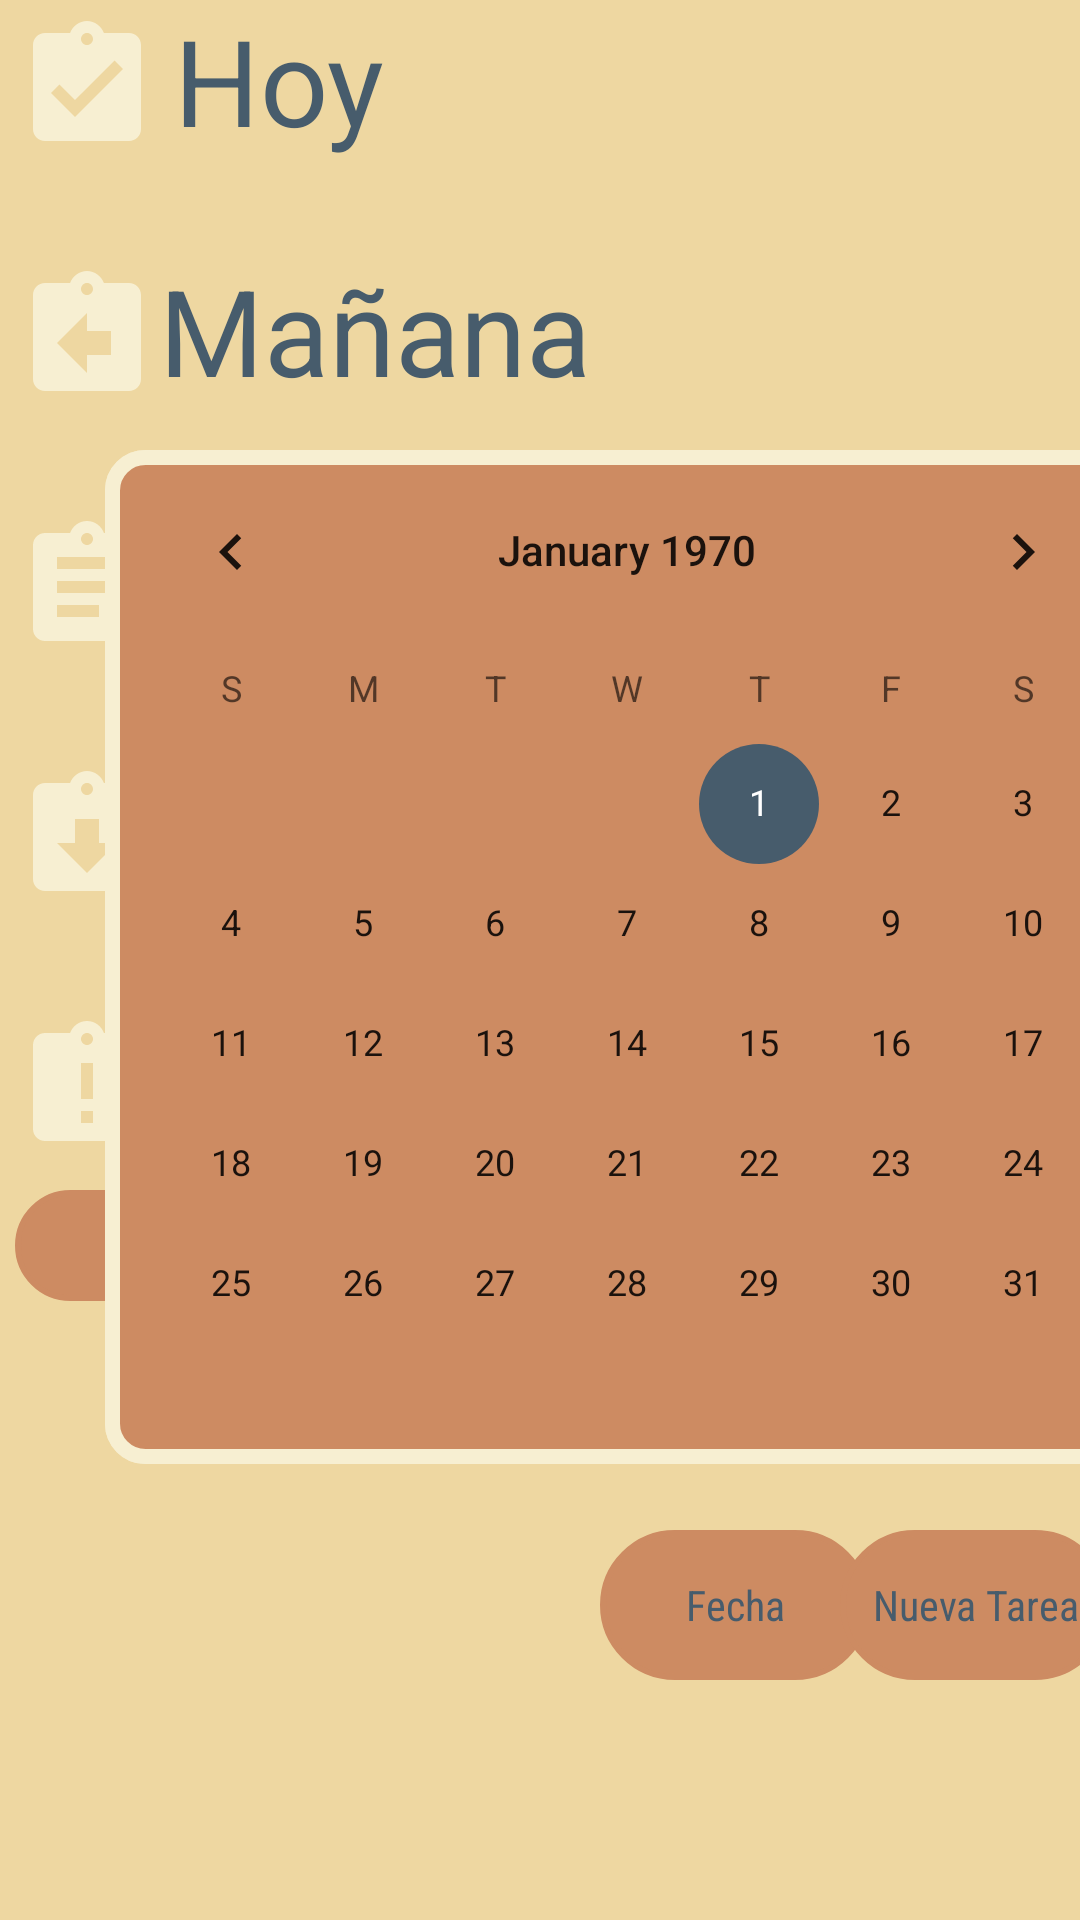

Write the Android layout XML for this screen, with the resource values it uses.
<!-- AndroidManifest.xml: application theme AppTheme -->
<!-- res/layout/fragment_tasks.xml -->
<?xml version="1.0" encoding="utf-8"?>
<androidx.constraintlayout.widget.ConstraintLayout xmlns:android="http://schemas.android.com/apk/res/android"
    xmlns:app="http://schemas.android.com/apk/res-auto"
    xmlns:tools="http://schemas.android.com/tools"
    android:id="@+id/tasks_fragment"
    android:layout_width="match_parent"
    android:layout_height="match_parent"
    android:background="@color/paletteBackground"
    tools:context=".ui.task.TasksFragment">

    <EditText
        android:id="@+id/inputTaskName"
        android:layout_width="185dp"
        android:layout_height="51dp"
        android:layout_marginStart="10dp"
        android:layout_marginBottom="80dp"
        android:background="@drawable/button_shape"
        android:imeOptions="actionDone"
        android:lines="1"
        android:maxLength="20"
        android:maxLines="1"
        android:singleLine="true"
        android:textColor="@color/paletteSoftBlue"
        android:textSize="@dimen/text_normal_font_size"
        app:layout_constraintBottom_toBottomOf="parent"
        app:layout_constraintStart_toStartOf="parent"
        tools:text="Nueva tarea..."></EditText>

    <Button
        android:id="@+id/button_taskDate"
        android:layout_width="90dp"
        android:layout_height="50dp"
        android:layout_marginStart="5dp"
        android:layout_marginBottom="80dp"
        android:background="@drawable/button2_shape"
        android:text="@string/button_date"
        android:textColor="@color/paletteDarkBlue"
        android:textSize="@dimen/text_normal_buttons_font_size"
        app:layout_constraintBottom_toBottomOf="parent"
        app:layout_constraintStart_toEndOf="@+id/inputTaskName" />

    <Button
        android:id="@+id/button_addTask"
        android:layout_width="90dp"
        android:layout_height="50dp"
        android:layout_marginStart="5dp"
        android:layout_marginEnd="5dp"
        android:layout_marginBottom="80dp"
        android:background="@drawable/button2_shape"
        android:text="@string/button_addTask"
        android:textColor="@color/paletteDarkBlue"
        android:textSize="@dimen/text_normal_buttons_font_size"
        app:layout_constraintBottom_toBottomOf="parent"
        app:layout_constraintEnd_toEndOf="parent"
        app:layout_constraintStart_toEndOf="@+id/button_taskDate" />

    <TextView
        android:id="@+id/text_tasks"
        android:layout_width="match_parent"
        android:layout_height="wrap_content"
        android:layout_marginStart="8dp"
        android:layout_marginTop="8dp"
        android:layout_marginEnd="8dp"
        android:textAlignment="center"
        android:textSize="20sp"
        app:layout_constraintBottom_toBottomOf="parent"
        app:layout_constraintEnd_toEndOf="parent"
        app:layout_constraintStart_toStartOf="parent"
        app:layout_constraintTop_toTopOf="parent" />

    <ScrollView
        android:id="@+id/scrollViewTasks"
        android:layout_width="match_parent"
        android:layout_height="match_parent"
        android:layout_marginStart="5dp"
        android:layout_marginEnd="15dp"
        android:layout_marginBottom="140dp"
        app:layout_constraintBottom_toBottomOf="parent"
        app:layout_constraintEnd_toEndOf="parent"
        app:layout_constraintStart_toStartOf="parent"
        app:layout_constraintTop_toTopOf="parent">

        <LinearLayout
            android:layout_width="match_parent"
            android:layout_height="wrap_content"
            android:orientation="vertical">

            <LinearLayout
                android:layout_width="match_parent"
                android:layout_height="wrap_content"
                android:orientation="horizontal">

                <ImageView
                    android:id="@+id/img_task_today"
                    android:layout_width="48dp"
                    android:layout_height="48dp"
                    android:background="@drawable/task_completed"
                    android:layout_marginTop="5dp">
                </ImageView>
                <TextView
                    android:id="@+id/todayTasks"
                    android:layout_width="match_parent"
                    android:layout_height="wrap_content"
                    android:layout_marginTop="0dp"
                    android:layout_marginStart="5dp"
                    android:text="@string/task_today"
                    android:textColor="@color/paletteDarkBlue"
                    android:textSize="@dimen/text_titles_font_size" />
            </LinearLayout>
            <LinearLayout
                android:id="@+id/todayList"
                android:layout_width="match_parent"
                android:layout_height="wrap_content"
                android:orientation="vertical"></LinearLayout>

        <LinearLayout
            android:layout_width="match_parent"
            android:layout_height="wrap_content"
            android:orientation="horizontal">
            <ImageView
                android:id="@+id/img_task_tomorrow"
                android:layout_width="48dp"
                android:layout_height="48dp"
                android:background="@drawable/task_tomorrow"
                android:layout_marginTop="35dp">
            </ImageView>
            <TextView
                android:id="@+id/tomorrowTasks"
                android:layout_width="match_parent"
                android:layout_height="wrap_content"
                android:layout_marginTop="30dp"
                android:text="@string/task_tomorrow"
                android:textColor="@color/paletteDarkBlue"
                android:textSize="@dimen/text_titles_font_size" />
        </LinearLayout>

            <LinearLayout
                android:id="@+id/tomorrowList"
                android:layout_width="match_parent"
                android:layout_height="wrap_content"
                android:orientation="vertical"></LinearLayout>

        <LinearLayout
            android:layout_width="match_parent"
            android:layout_height="wrap_content"
            android:orientation="horizontal">
            <ImageView
                android:id="@+id/img_task_week"
                android:layout_width="48dp"
                android:layout_height="48dp"
                android:background="@drawable/task_week"
                android:layout_marginTop="35dp">
            </ImageView>
            <TextView
            android:id="@+id/weeklyTasks"
            android:layout_width="match_parent"
            android:layout_height="wrap_content"
            android:layout_marginTop="30dp"
            android:text="@string/task_thisWeek"
            android:textColor="@color/paletteDarkBlue"
            android:textSize="@dimen/text_titles_font_size" />
        </LinearLayout>

            <LinearLayout
                android:id="@+id/weeklyList"
                android:layout_width="match_parent"
                android:layout_height="wrap_content"
                android:orientation="vertical"></LinearLayout>

        <LinearLayout
            android:layout_width="match_parent"
            android:layout_height="wrap_content"
            android:orientation="horizontal">
            <ImageView
                android:id="@+id/img_task_later"
                android:layout_width="48dp"
                android:layout_height="48dp"
                android:background="@drawable/task_later"
                android:layout_marginTop="35dp">
            </ImageView>
            <TextView
                android:id="@+id/laterTasks"
                android:layout_width="match_parent"
                android:layout_height="wrap_content"
                android:layout_marginTop="30dp"
                android:text="@string/task_later"
                android:textColor="@color/paletteDarkBlue"
                android:textSize="@dimen/text_titles_font_size" />
        </LinearLayout>
            <LinearLayout
                android:id="@+id/laterList"
                android:layout_width="match_parent"
                android:layout_height="wrap_content"
                android:orientation="vertical"></LinearLayout>

            <LinearLayout
                android:layout_width="match_parent"
                android:layout_height="wrap_content"
                android:orientation="horizontal">
                <ImageView
                    android:id="@+id/img_task_late"
                    android:layout_width="48dp"
                    android:layout_height="48dp"
                    android:background="@drawable/task_today"
                    android:layout_marginTop="35dp">
                </ImageView>
                <TextView
                    android:id="@+id/lateTasks"
                    android:layout_width="match_parent"
                    android:layout_height="wrap_content"
                    android:layout_marginTop="30dp"
                    android:text="@string/task_late"
                    android:textColor="@color/paletteDarkBlue"
                    android:textSize="@dimen/text_titles_font_size" />
            </LinearLayout>

            <LinearLayout
                android:id="@+id/expiredList"
                android:layout_width="match_parent"
                android:layout_height="wrap_content"
                android:orientation="vertical"></LinearLayout>

            <Button
                android:id="@+id/buttonRemoveTasks"
                android:layout_width="151dp"
                android:layout_height="37dp"
                android:layout_marginStart="0dp"
                android:layout_marginTop="10dp"
                android:layout_marginEnd="0dp"
                android:background="@drawable/button2_shape"
                android:text="@string/button_deleteSubTasks"
                android:textColor="@color/paletteDarkBlue"
                android:textSize="@dimen/text_normal_buttons_font_size"
                app:layout_constraintEnd_toEndOf="parent"
                app:layout_constraintStart_toStartOf="parent"
                app:layout_constraintTop_toTopOf="parent" />
        </LinearLayout>
    </ScrollView>

    <androidx.constraintlayout.widget.ConstraintLayout
        android:id="@+id/testingEditor"
        android:layout_width="350dp"
        android:layout_height="500dp"
        android:layout_marginStart="25dp"
        android:layout_marginTop="530dp"
        android:layout_marginEnd="25dp"
        app:layout_constraintBottom_toTopOf="@+id/scrollViewTasks"
        app:layout_constraintEnd_toEndOf="parent"
        app:layout_constraintStart_toStartOf="parent"
        app:layout_constraintTop_toTopOf="parent">

    </androidx.constraintlayout.widget.ConstraintLayout>

    <CalendarView
        android:id="@+id/calendar_task"
        android:layout_width="wrap_content"
        android:layout_height="wrap_content"
        android:layout_marginStart="35dp"
        android:layout_marginTop="150dp"
        android:background="@drawable/pet_layout_shape"
        app:layout_constraintStart_toStartOf="parent"
        app:layout_constraintTop_toTopOf="parent"></CalendarView>

</androidx.constraintlayout.widget.ConstraintLayout>
<!-- resources referenced by this layout -->
<resources>
  <color name="paletteBackground">#eed7a1</color>
  <color name="paletteDarkBlue">#475c6c</color>
  <color name="paletteSoftBlue">#8a8583</color>
  <dimen name="text_normal_buttons_font_size">14sp</dimen>
  <dimen name="text_normal_font_size">24sp</dimen>
  <dimen name="text_titles_font_size">40sp</dimen>
  <!-- drawable button2_shape (drawable) -->
  <?xml version="1.0" encoding="utf-8"?>
  <shape xmlns:android="http://schemas.android.com/apk/res/android" android:shape="rectangle" >
      <corners
          android:radius="100dp"
          />
      <solid
          android:color="@color/paletteOrange"
          />
      <size
          android:width="122dp"
          android:height="30dp"
          />
      <stroke
          android:width="2dp"
          android:color="@color/paletteOrange"
          />
  </shape>
  <!-- drawable pet_layout_shape (drawable) -->
  <?xml version="1.0" encoding="utf-8"?>
  <shape xmlns:android="http://schemas.android.com/apk/res/android" android:shape="rectangle" >
      <corners
          android:radius="11dp"
          />
      <solid
          android:color="@color/paletteOrange"
          />
      <size
          android:width="211dp"
          android:height="276dp"
          />
      <stroke
          android:width="5dp"
          android:color="@color/paletteSoftBG"
          />
  </shape>
  <!-- drawable task_later (drawable) -->
  <vector xmlns:android="http://schemas.android.com/apk/res/android"
      android:width="24dp"
      android:height="24dp"
      android:viewportWidth="24.0"
      android:viewportHeight="24.0">
      <path
          android:fillColor="@color/paletteSoftBG"
          android:pathData="M19,3h-4.18C14.4,1.84 13.3,1 12,1c-1.3,0 -2.4,0.84 -2.82,2L5,3c-1.1,0 -2,0.9 -2,2v14c0,1.1 0.9,2 2,2h14c1.1,0 2,-0.9 2,-2L21,5c0,-1.1 -0.9,-2 -2,-2zM12,3c0.55,0 1,0.45 1,1s-0.45,1 -1,1 -1,-0.45 -1,-1 0.45,-1 1,-1zM12,18l-5,-5h3L10,9h4v4h3l-5,5z"/>
  </vector>
  <!-- drawable task_tomorrow (drawable) -->
  <vector xmlns:android="http://schemas.android.com/apk/res/android"
      android:width="24dp"
      android:height="24dp"
      android:viewportWidth="24.0"
      android:viewportHeight="24.0">
      <path
          android:fillColor="@color/paletteSoftBG"
          android:pathData="M19,3h-4.18C14.4,1.84 13.3,1 12,1c-1.3,0 -2.4,0.84 -2.82,2L5,3c-1.1,0 -2,0.9 -2,2v14c0,1.1 0.9,2 2,2h14c1.1,0 2,-0.9 2,-2L21,5c0,-1.1 -0.9,-2 -2,-2zM12,3c0.55,0 1,0.45 1,1s-0.45,1 -1,1 -1,-0.45 -1,-1 0.45,-1 1,-1zM16,15h-4v3l-5,-5 5,-5v3h4v4z"/>
  </vector>
  <string name="button_addTask">Nueva Tarea</string>
  <string name="button_date">Fecha</string>
  <string name="button_deleteSubTasks">Eliminar hechas</string>
  <string name="task_late">Atrasadas</string>
  <string name="task_later">Más tarde</string>
  <string name="task_thisWeek">Esta semana</string>
  <string name="task_today">Hoy</string>
  <string name="task_tomorrow">Mañana</string>
  <style name="AppTheme" parent="Theme.AppCompat.Light.DarkActionBar">
          
          <item name="colorPrimary">@color/paletteOrange</item>
          <item name="colorPrimaryDark">@color/paletteDarkBlue</item>
          <item name="colorAccent">@color/paletteDarkBlue</item>
          <item name="android:textViewStyle">@style/RobotoTextViewStyle</item>
          <item name="android:buttonStyle">@style/RobotoButtonStyle</item>
      </style>
  <color name="paletteOrange">#cd8b62</color>
  <color name="paletteSoftBG">#f7efd2</color>
  <style name="RobotoTextViewStyle" parent="android:Widget.TextView">
          <item name="android:fontFamily">sans-serif</item>
      </style>
  <style name="RobotoButtonStyle" parent="android:Widget.Holo.Button">
          <item name="android:fontFamily">sans-serif-condensed</item>
      </style>
</resources>
